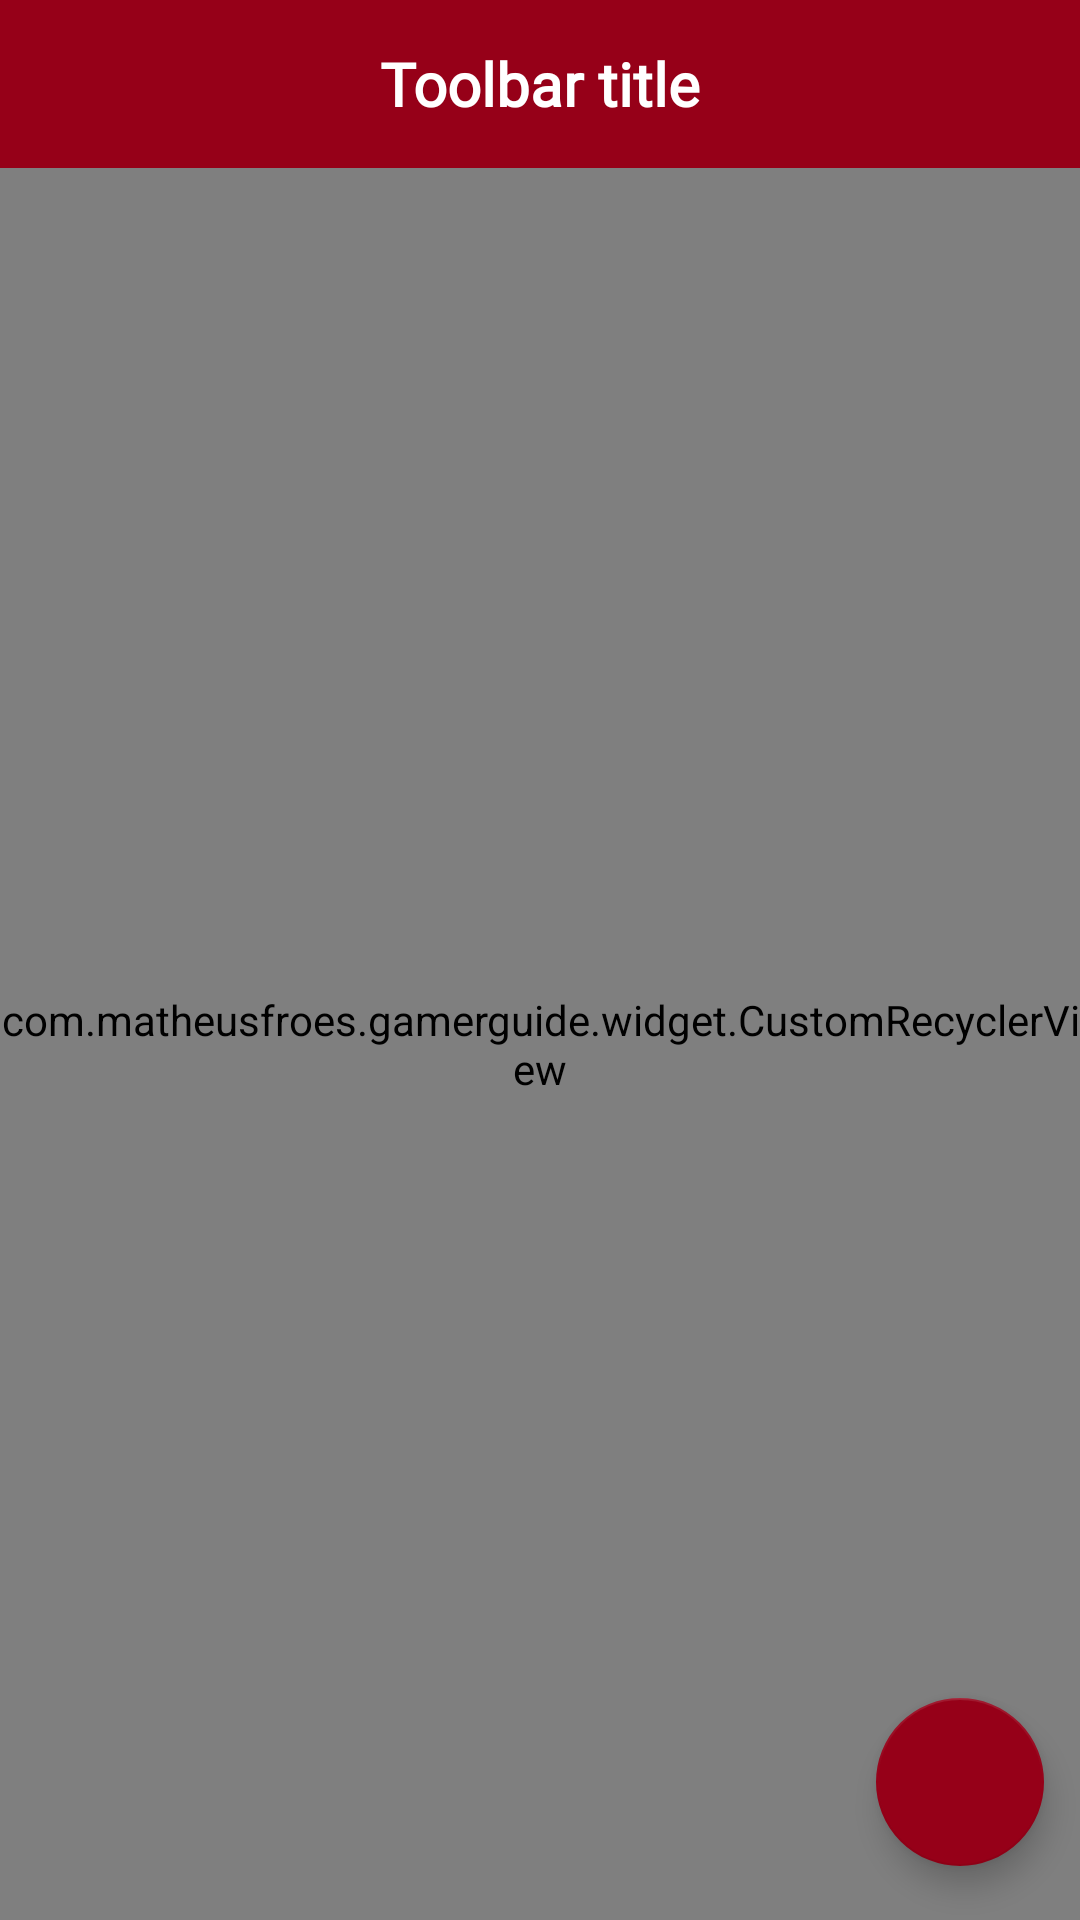

Reconstruct the res/layout file that produces this screen, plus the resources it refers to.
<!-- AndroidManifest.xml: application theme AppTheme.NoActionBar -->
<!-- res/layout/activity_listas.xml -->
<?xml version="1.0" encoding="utf-8"?>
<LinearLayout xmlns:android="http://schemas.android.com/apk/res/android"
    xmlns:tools="http://schemas.android.com/tools"
    android:id="@+id/container"
    android:layout_width="match_parent"
    android:layout_height="match_parent"
    android:orientation="vertical"
    tools:context="com.matheusfroes.gamerguide.ui.gamelists.GameListsFragment">

    <include layout="@layout/toolbar" />

    <FrameLayout xmlns:android="http://schemas.android.com/apk/res/android"
        xmlns:app="http://schemas.android.com/apk/res-auto"
        xmlns:tools="http://schemas.android.com/tools"
        android:layout_width="match_parent"
        android:layout_height="match_parent"
        android:orientation="vertical">

        <com.matheusfroes.gamerguide.widget.CustomRecyclerView
            android:id="@+id/rvListas"
            android:layout_width="match_parent"
            android:layout_height="match_parent"
            tools:listitem="@layout/view_lista" />

        <LinearLayout
            android:id="@+id/layoutEmpty"
            android:layout_width="wrap_content"
            android:layout_height="wrap_content"
            android:layout_gravity="center"
            android:gravity="center"
            android:orientation="vertical"
            android:visibility="gone">

            <ImageView
                android:layout_width="100dp"
                android:layout_height="100dp"
                android:tint="@android:color/darker_gray"
                app:srcCompat="@drawable/ic_list" />

            <TextView
                android:layout_width="wrap_content"
                android:layout_height="wrap_content"
                android:gravity="center"
                android:text="@string/empty_lista" />
        </LinearLayout>


        <include layout="@layout/fab" />
    </FrameLayout>
</LinearLayout>
<!-- res/layout/toolbar.xml (included above) -->
<?xml version="1.0" encoding="utf-8"?>
<android.support.design.widget.AppBarLayout xmlns:android="http://schemas.android.com/apk/res/android"
    xmlns:app="http://schemas.android.com/apk/res-auto"
    xmlns:tools="http://schemas.android.com/tools"
    android:id="@+id/appBar"
    android:layout_width="match_parent"
    android:layout_height="wrap_content">

    <android.support.v7.widget.Toolbar xmlns:app="http://schemas.android.com/apk/res-auto"
        android:id="@+id/toolbar"
        android:layout_width="match_parent"
        android:layout_height="?attr/actionBarSize"
        android:background="?attr/colorPrimary"
        app:layout_scrollFlags="scroll|enterAlways|snap"
        app:popupTheme="@style/ThemeOverlay.AppCompat.Dark.ActionBar"
        app:theme="@style/ThemeOverlay.AppCompat.Dark.ActionBar">

        <TextView
            android:id="@+id/toolbarTitle"
            android:layout_width="wrap_content"
            android:layout_height="wrap_content"
            android:layout_gravity="center"
            android:fontFamily="@font/google_sans"
            android:gravity="center"
            android:textColor="@android:color/white"
            android:textSize="20sp"
            android:textStyle="bold"
            tools:text="Toolbar title" />
    </android.support.v7.widget.Toolbar>

    <android.support.design.widget.TabLayout
        android:id="@+id/tabLayout"
        android:layout_width="match_parent"
        android:layout_height="wrap_content"
        android:visibility="gone"
        app:tabBackground="@color/colorPrimary"
        app:tabIndicatorColor="@android:color/white"
        app:tabMode="fixed"
        app:tabSelectedTextColor="@android:color/white"
        app:tabTextColor="#d3d3d3" />
</android.support.design.widget.AppBarLayout>
<!-- res/layout/view_lista.xml (included above) -->
<?xml version="1.0" encoding="utf-8"?>
<LinearLayout xmlns:android="http://schemas.android.com/apk/res/android"
    android:layout_width="match_parent"
    android:layout_height="wrap_content"
    android:background="?android:attr/selectableItemBackground"
    android:clickable="true"
    android:orientation="vertical"
    android:padding="10dp"
    android:focusable="true">

    <TextView
        android:id="@+id/tvNome"
        android:layout_width="match_parent"
        android:layout_height="wrap_content"
        android:text="@string/nome_da_lista"
        android:textSize="18sp"
        android:textStyle="bold" />

    <TextView
        android:id="@+id/tvQuantidadeJogos"
        android:layout_width="match_parent"
        android:layout_height="wrap_content"
        android:text="@string/quantidade_de_jogos" />
</LinearLayout>
<!-- res/layout/fab.xml (included above) -->
<?xml version="1.0" encoding="utf-8"?>
<android.support.design.widget.FloatingActionButton xmlns:android="http://schemas.android.com/apk/res/android"
    xmlns:app="http://schemas.android.com/apk/res-auto"
    android:id="@+id/fab"
    android:layout_width="wrap_content"
    android:layout_height="wrap_content"
    android:layout_gravity="bottom|end"
    app:backgroundTint="@color/colorPrimary"
    app:fabSize="normal"
    app:srcCompat="@drawable/ic_adicionar"
    app:useCompatPadding="true" />
<!-- resources referenced by this layout -->
<resources>
  <color name="colorPrimary">#960018</color>
  <string name="empty_lista">Nenhuma lista adicionada\nClique no botão adicionar para criar novas listas</string>
  <string name="nome_da_lista">List name</string>
  <string name="quantidade_de_jogos">Game count</string>
  <style name="AppTheme.NoActionBar" parent="Theme.AppCompat.Light.NoActionBar">
          <item name="colorPrimary">@color/colorPrimary</item>
          <item name="colorPrimaryDark">@color/colorPrimaryDark</item>
          <item name="colorAccent">@color/colorAccent</item>
  
          <item name="windowActionBar">false</item>
          <item name="android:navigationBarColor">@color/black</item>
          <item name="android:windowAnimationStyle">@style/WindowAnimationTransition</item>
      </style>
  <color name="colorPrimaryDark">#740013</color>
  <color name="colorAccent">#000000</color>
  <color name="black">#000000</color>
  <style name="WindowAnimationTransition">
          <item name="android:windowEnterAnimation">@anim/activity_fade_enter</item>
          <item name="android:windowExitAnimation">@anim/activity_fade_exit</item>
      </style>
</resources>
